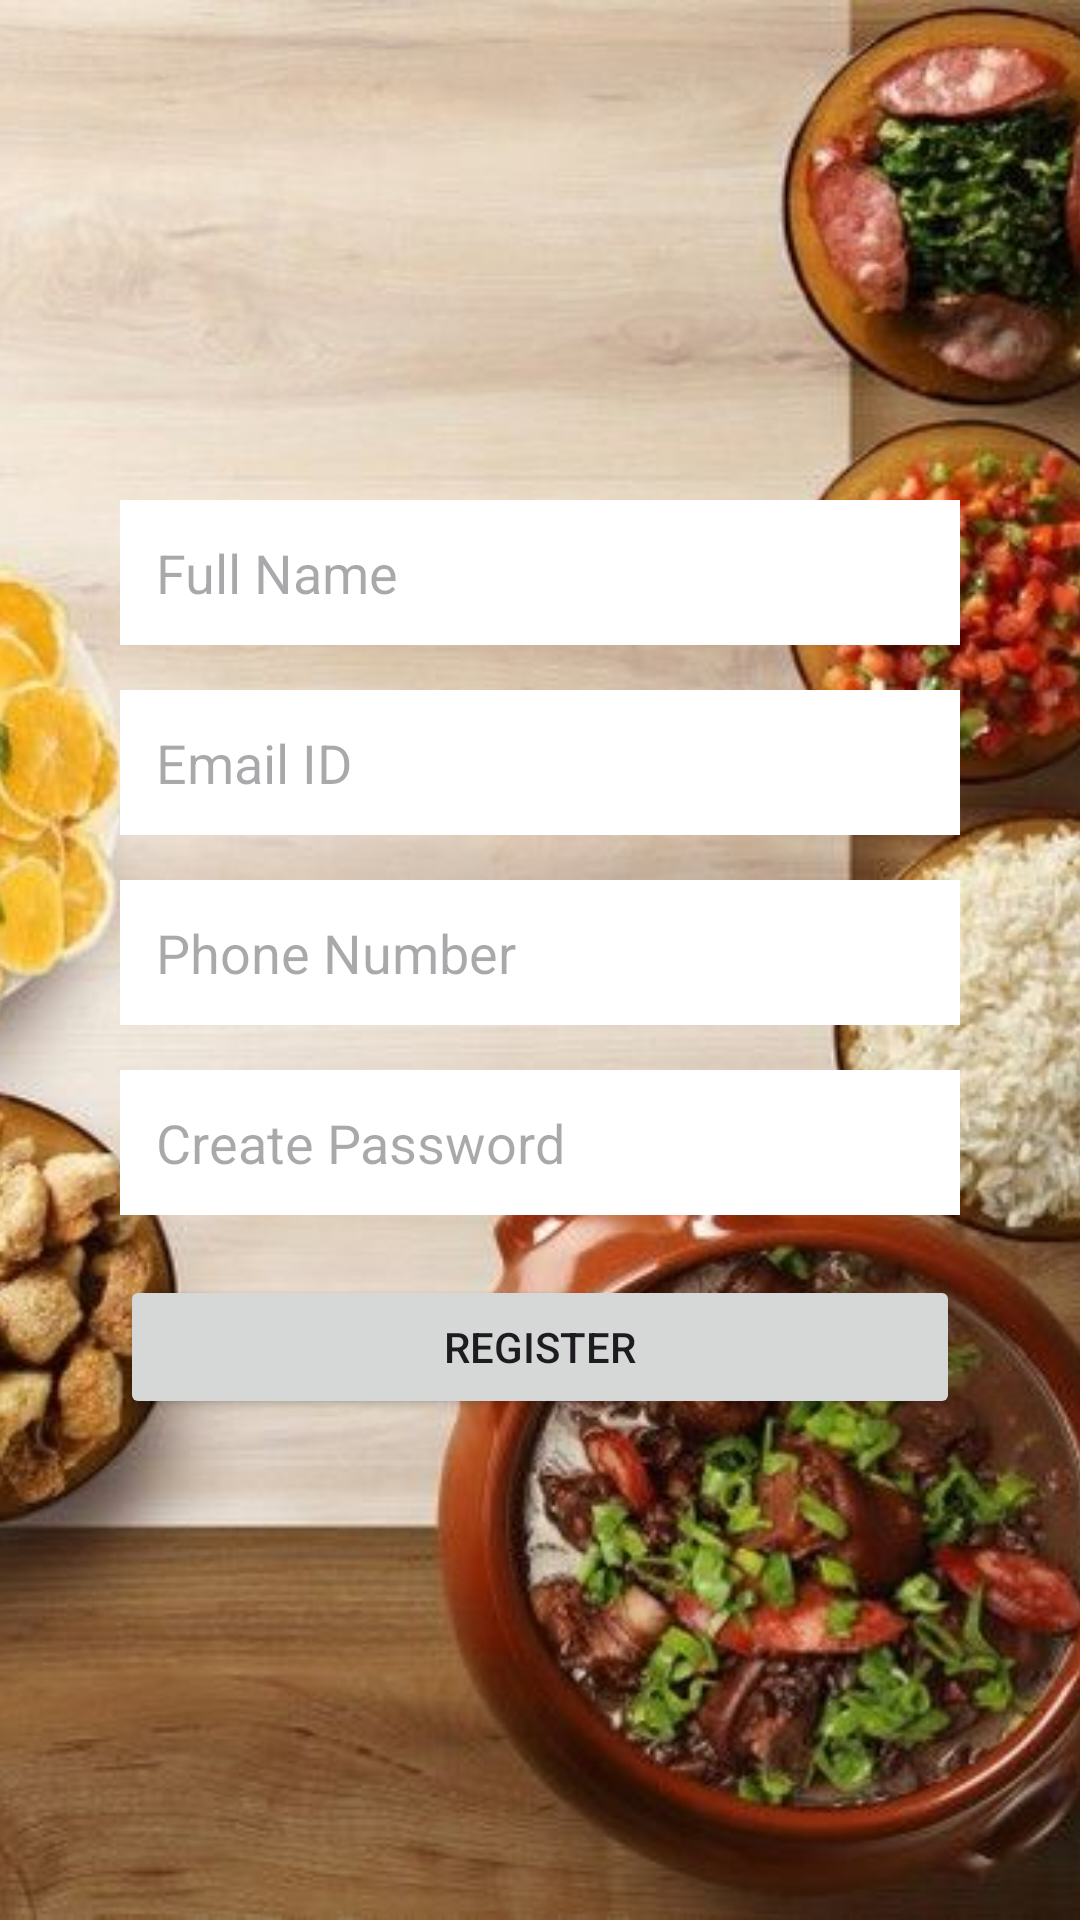

Layout XML and referenced resources for this Android screen:
<!-- AndroidManifest.xml: application theme Theme.Rajahotel -->
<!-- res/layout/activity_register.xml -->
<?xml version="1.0" encoding="utf-8"?>
<FrameLayout xmlns:android="http://schemas.android.com/apk/res/android"
    android:layout_width="match_parent"
    android:layout_height="match_parent">

    
    <ImageView
        android:layout_width="match_parent"
        android:layout_height="match_parent"
        android:src="@drawable/hotel_bg"
        android:scaleType="centerCrop"/>

    
    <ScrollView
        android:layout_width="match_parent"
        android:layout_height="match_parent"
        android:fillViewport="true">

        <LinearLayout
            android:orientation="vertical"
            android:gravity="center"
            android:padding="40dp"
            android:layout_width="match_parent"
            android:layout_height="wrap_content">

            
            <EditText
                android:id="@+id/fullName"
                android:hint="Full Name"
                android:background="#FFFFFF"
                android:padding="12dp"
                android:layout_width="match_parent"
                android:layout_height="wrap_content"/>

            
            <EditText
                android:id="@+id/email"
                android:hint="Email ID"
                android:inputType="textEmailAddress"
                android:background="#FFFFFF"
                android:padding="12dp"
                android:layout_marginTop="15dp"
                android:layout_width="match_parent"
                android:layout_height="wrap_content"/>

            
            <EditText
                android:id="@+id/phone"
                android:hint="Phone Number"
                android:inputType="phone"
                android:background="#FFFFFF"
                android:padding="12dp"
                android:layout_marginTop="15dp"
                android:layout_width="match_parent"
                android:layout_height="wrap_content"/>

            
            <EditText
                android:id="@+id/password"
                android:hint="Create Password"
                android:inputType="textPassword"
                android:background="#FFFFFF"
                android:padding="12dp"
                android:layout_marginTop="15dp"
                android:layout_width="match_parent"
                android:layout_height="wrap_content"/>

            
            <Button
                android:id="@+id/registerBtn"
                android:text="Register"
                android:layout_marginTop="20dp"
                android:layout_width="match_parent"
                android:layout_height="wrap_content"/>

        </LinearLayout>
    </ScrollView>

</FrameLayout>
<!-- resources referenced by this layout -->
<resources>
  <!-- drawable hotel_bg: png bitmap (drawable, 405534 bytes) -->
  <style name="Theme.Rajahotel" parent="Base.Theme.Rajahotel" />
  <style name="Base.Theme.Rajahotel" parent="Theme.Material3.DayNight.NoActionBar">
          
          
      </style>
</resources>
